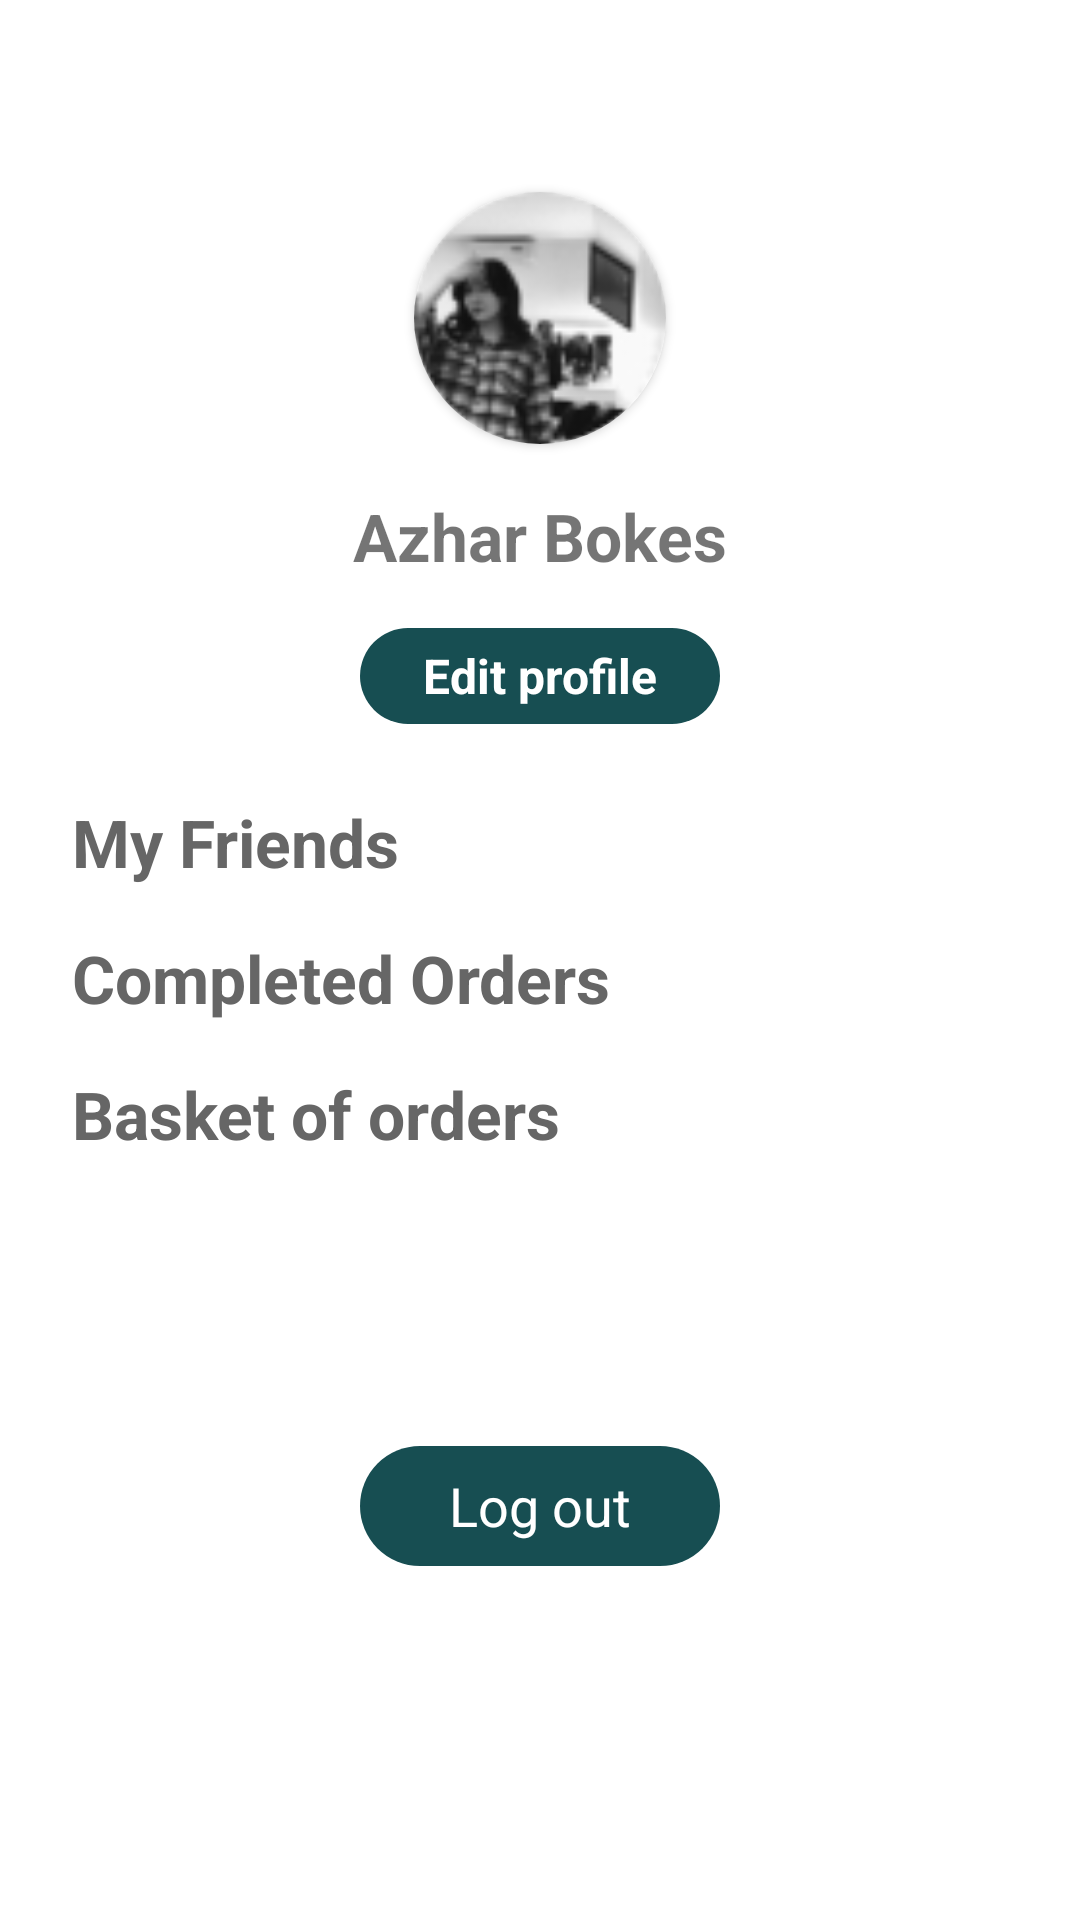

Write the Android layout XML for this screen, with the resource values it uses.
<!-- AndroidManifest.xml: application theme AppTheme -->
<!-- res/layout/fragment_profile.xml -->
<?xml version="1.0" encoding="utf-8"?>
<LinearLayout xmlns:android="http://schemas.android.com/apk/res/android"
    xmlns:app="http://schemas.android.com/apk/res-auto"
    android:orientation="vertical"
    android:layout_width="match_parent"
    android:layout_height="match_parent"
    android:background="@color/mainAppColor">

    <RelativeLayout
        android:layout_width="match_parent"
        android:layout_height="250dp">

        <androidx.cardview.widget.CardView
            android:id="@+id/user_avatar"
            android:layout_width="84dp"
            android:layout_height="84dp"
            app:cardCornerRadius="50dp"
            android:layout_centerHorizontal="true"
            android:layout_marginTop="64dp">

            <ImageView
                android:layout_width="84dp"
                android:layout_height="84dp"
                android:scaleType="centerCrop"
                android:src="@drawable/ellipse10"/>

        </androidx.cardview.widget.CardView>

        <TextView
            android:id="@+id/tv_userName"
            android:layout_width="wrap_content"
            android:layout_height="wrap_content"
            android:layout_centerHorizontal="true"
            android:text="Azhar Bokes"
            android:textSize="22sp"
            android:textStyle="bold"
            android:layout_marginTop="16dp"
            android:layout_below="@+id/user_avatar"/>

        <RelativeLayout
            android:layout_width="120dp"
            android:layout_height="32dp"
            android:layout_marginTop="16dp"
            android:layout_below="@id/tv_userName"
            android:layout_centerHorizontal="true"
            android:background="@drawable/explore_circle_background"
            android:layout_gravity="center">

            <TextView
                android:layout_width="wrap_content"
                android:layout_height="wrap_content"
                android:layout_centerInParent="true"
                android:text="Edit profile"
                android:textSize="16sp"
                android:textColor="#ffffff"
                android:textStyle="bold"/>

        </RelativeLayout>

    </RelativeLayout>

    <LinearLayout
        android:layout_width="match_parent"
        android:layout_height="wrap_content"
        android:layout_gravity="center_horizontal|center_vertical"
        android:layout_marginTop="16dp"
        android:orientation="vertical">

        <TextView
            android:layout_width="wrap_content"
            android:layout_height="wrap_content"
            android:text="My Friends"
            android:textStyle="bold"
            android:textSize="22sp"
            android:layout_marginLeft="24dp"
            android:textColor="@color/textGray"/>

        <TextView
            android:layout_width="wrap_content"
            android:layout_height="wrap_content"
            android:text="Completed Orders"
            android:textStyle="bold"
            android:textSize="22sp"
            android:layout_marginLeft="24dp"
            android:layout_marginTop="16dp"
            android:textColor="@color/textGray"/>

        <TextView
            android:layout_width="wrap_content"
            android:layout_height="wrap_content"
            android:text="Basket of orders"
            android:textStyle="bold"
            android:textSize="22sp"
            android:layout_marginLeft="24dp"
            android:layout_marginTop="16dp"
            android:textColor="@color/textGray"/>

        <RelativeLayout
            android:layout_width="120dp"
            android:layout_height="40dp"
            android:layout_marginTop="96dp"
            android:background="@drawable/explore_circle_background"
            android:layout_gravity="center">

            <TextView
                android:layout_width="wrap_content"
                android:layout_height="wrap_content"
                android:layout_centerInParent="true"
                android:text="Log out"
                android:textSize="18sp"
                android:textColor="#ffffff"/>

        </RelativeLayout>

    </LinearLayout>


</LinearLayout>
<!-- resources referenced by this layout -->
<resources>
  <color name="mainAppColor">#ffffff</color>
  <color name="textGray">#666666</color>
  <!-- drawable ellipse10: jpg bitmap (drawable, 4430 bytes) -->
  <!-- drawable explore_circle_background (drawable) -->
  <?xml version="1.0" encoding="utf-8"?>
  <selector xmlns:android="http://schemas.android.com/apk/res/android">
      <item>
          <shape android:shape="rectangle">
              
              <solid android:color="@color/circleColor"/>
              
              <stroke
                  android:color="@color/elementColor"
                  android:width="0dp"
                  />
              
              <corners android:radius="50dp"/>
          </shape>
      </item>
  </selector>
  <style name="AppTheme" parent="Theme.MaterialComponents.Light.NoActionBar">
          
          <item name="colorPrimary">@color/colorPrimary</item>
          <item name="colorPrimaryDark">@color/colorPrimaryDark</item>
          <item name="colorAccent">@color/colorAccent</item>
  
          <item name="android:statusBarColor">@color/mainAppColor</item>
          <item name="android:navigationBarColor">@color/mainAppColor</item>
          <item name="android:windowLightStatusBar">true</item>
          <item name="android:windowLightNavigationBar">true</item>
  
          <item name="android:colorButtonNormal">@color/elementColor</item>
      </style>
  <color name="circleColor">#174E52</color>
  <color name="elementColor">#E09112</color>
  <color name="colorPrimary">#008577</color>
  <color name="colorPrimaryDark">#00574B</color>
  <color name="colorAccent">#D81B60</color>
</resources>
